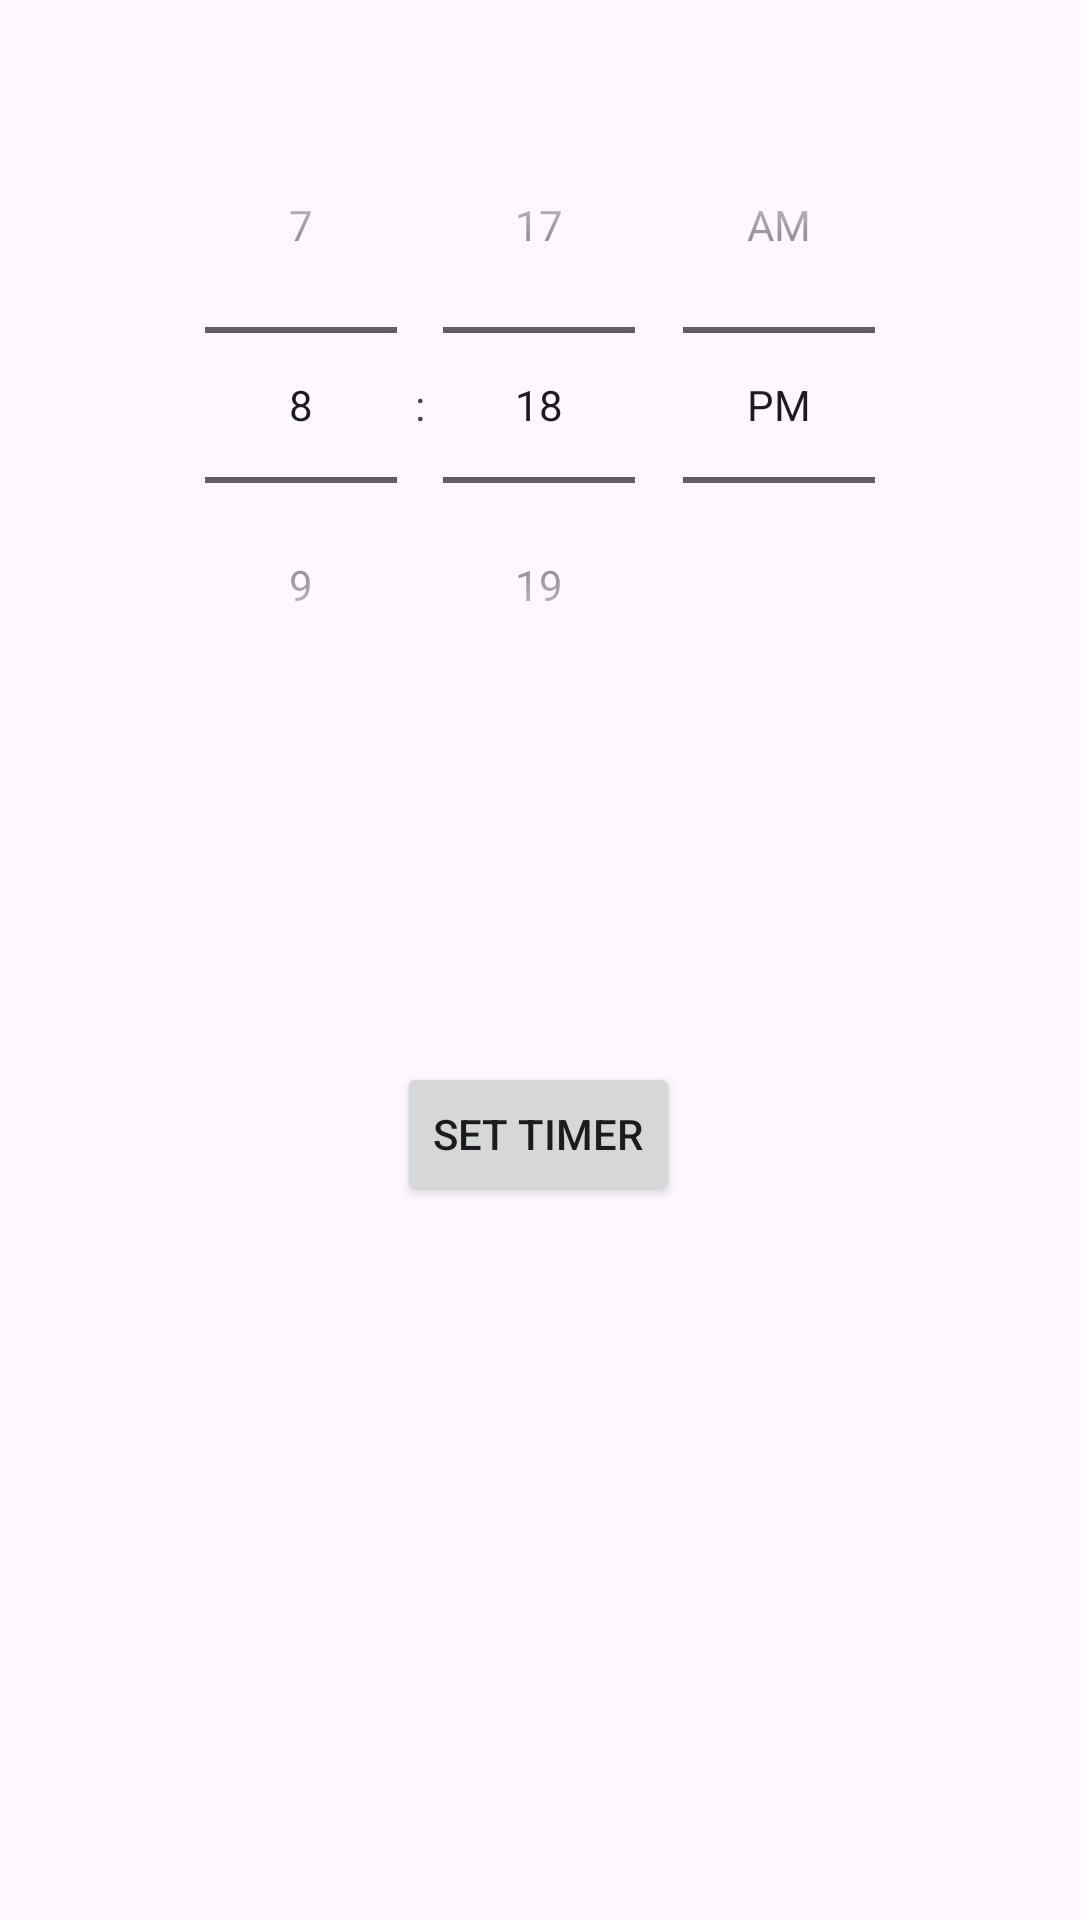

Produce the Android XML layout that renders to this screen, including the resource entries it uses.
<!-- AndroidManifest.xml: application theme Theme.IntenActivity -->
<!-- res/layout/activity_alarm.xml -->
<?xml version="1.0" encoding="utf-8"?>
<androidx.constraintlayout.widget.ConstraintLayout xmlns:android="http://schemas.android.com/apk/res/android"
    xmlns:app="http://schemas.android.com/apk/res-auto"
    xmlns:tools="http://schemas.android.com/tools"
    android:layout_width="match_parent"
    android:layout_height="match_parent"
    tools:context=".alarmActivity">

    <TimePicker
        android:id="@+id/timePicker"
        android:layout_width="360dp"
        android:layout_height="0dp"
        android:layout_marginTop="29dp"
        android:layout_marginBottom="40dp"
        android:timePickerMode="spinner"
        app:layout_constraintBottom_toTopOf="@+id/btnTimer"
        app:layout_constraintEnd_toEndOf="parent"
        app:layout_constraintHorizontal_bias="0.49"
        app:layout_constraintStart_toStartOf="parent"
        app:layout_constraintTop_toTopOf="parent" />

    <Button
        android:id="@+id/btnTimer"
        android:layout_width="wrap_content"
        android:layout_height="wrap_content"
        android:layout_marginTop="40dp"
        android:layout_marginBottom="238dp"
        android:text="@string/set_timer"
        app:layout_constraintBottom_toBottomOf="parent"
        app:layout_constraintEnd_toEndOf="parent"
        app:layout_constraintHorizontal_bias="0.498"
        app:layout_constraintStart_toStartOf="parent"
        app:layout_constraintTop_toBottomOf="@+id/timePicker" />


</androidx.constraintlayout.widget.ConstraintLayout>
<!-- resources referenced by this layout -->
<resources>
  <string name="set_timer">SET TIMER</string>
  <style name="Theme.IntenActivity" parent="Base.Theme.IntenActivity" />
  <style name="Base.Theme.IntenActivity" parent="Theme.Material3.DayNight.NoActionBar">
          
          
      </style>
</resources>
